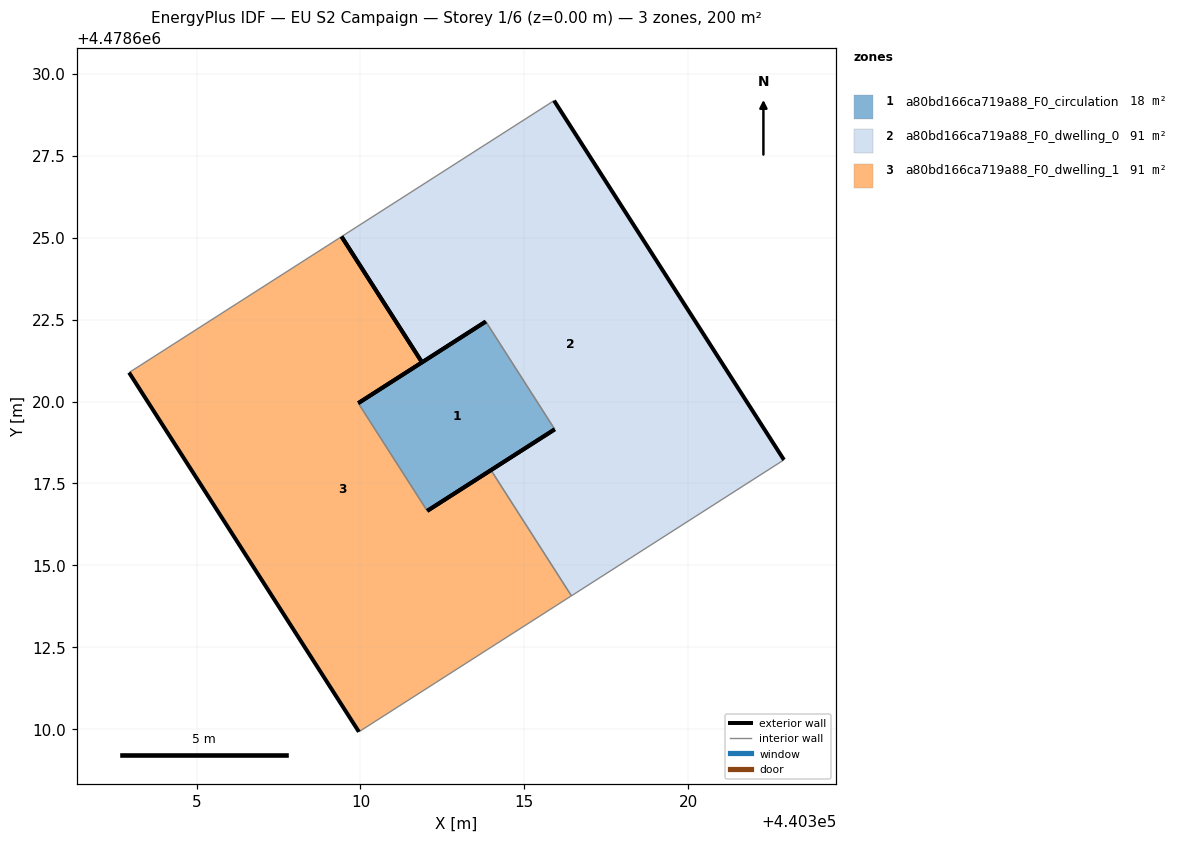
=== STOREY PLAN SPEC (per zone: floor XY polygon, exterior-wall plan segments, windows/doors) ===
zone 1: a80bd166ca719a88_F0_circulation  (18.0 m²)
  floor: (440315.93, 4478619.15) (440313.83, 4478622.44) (440309.93, 4478619.95) (440312.04, 4478616.66)
  exterior wall: (440315.93, 4478619.15) – (440312.04, 4478616.66)  [4.6 m]
  exterior wall: (440309.93, 4478619.95) – (440313.83, 4478622.44)  [4.6 m]
  interior walls: 2
zone 2: a80bd166ca719a88_F0_dwelling_0  (91.2 m²)
  floor: (440322.92, 4478618.22) (440315.91, 4478629.18) (440309.42, 4478625.03) (440311.88, 4478621.20) (440313.83, 4478622.44) (440315.93, 4478619.15) (440313.98, 4478617.91) (440316.44, 4478614.07)
  exterior wall: (440313.98, 4478617.91) – (440315.93, 4478619.15)  [2.3 m]
  exterior wall: (440313.83, 4478622.44) – (440311.88, 4478621.20)  [2.3 m]
  exterior wall: (440315.91, 4478629.18) – (440322.92, 4478618.22)  [13.0 m]
  exterior wall: (440311.88, 4478621.20) – (440309.42, 4478625.03)  [4.6 m]
  interior walls: 4
zone 3: a80bd166ca719a88_F0_dwelling_1  (91.2 m²)
  floor: (440316.44, 4478614.07) (440313.98, 4478617.91) (440312.04, 4478616.66) (440309.93, 4478619.95) (440311.88, 4478621.20) (440309.42, 4478625.03) (440302.94, 4478620.88) (440309.95, 4478609.92)
  exterior wall: (440311.88, 4478621.20) – (440309.93, 4478619.95)  [2.3 m]
  exterior wall: (440312.04, 4478616.66) – (440313.98, 4478617.91)  [2.3 m]
  exterior wall: (440309.95, 4478609.92) – (440302.94, 4478620.88)  [13.0 m]
  exterior wall: (440309.42, 4478625.03) – (440311.88, 4478621.20)  [4.6 m]
  interior walls: 4

=== DERIVED (storey summary) ===
Building: EU S2 Campaign
Storey: 1 of 6  (floor level z = 0.00 m)
Storey gross floor area: 200.4 m²
Zones on this storey: 3
  - a80bd166ca719a88_F0_circulation: floor 18.0 m²; exterior wall 9.2 m (27.7 m²); WWR 0.0%
  - a80bd166ca719a88_F0_dwelling_0: floor 91.2 m²; exterior wall 22.2 m (66.6 m²); WWR 0.0%
  - a80bd166ca719a88_F0_dwelling_1: floor 91.2 m²; exterior wall 22.2 m (66.6 m²); WWR 0.0%
Zone adjacency (shared interzone walls):
  - a80bd166ca719a88_F0_circulation ↔ a80bd166ca719a88_F0_dwelling_0
  - a80bd166ca719a88_F0_circulation ↔ a80bd166ca719a88_F0_dwelling_1
  - a80bd166ca719a88_F0_dwelling_0 ↔ a80bd166ca719a88_F0_dwelling_1